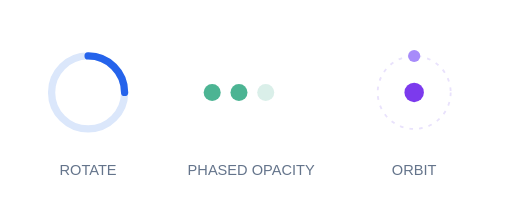
t = 0.00 s
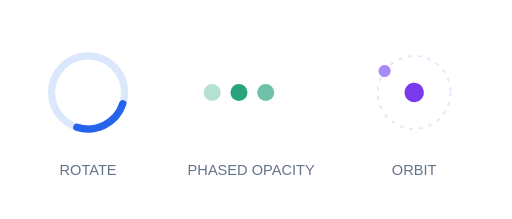
t = 0.30 s
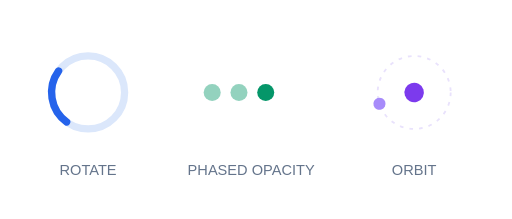
t = 0.60 s
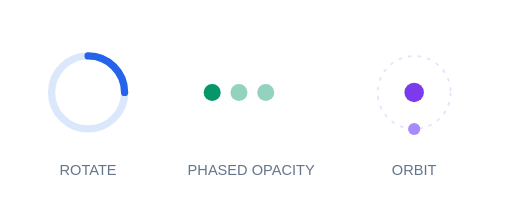
t = 1.00 s
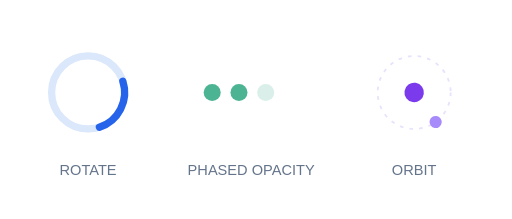
t = 1.20 s
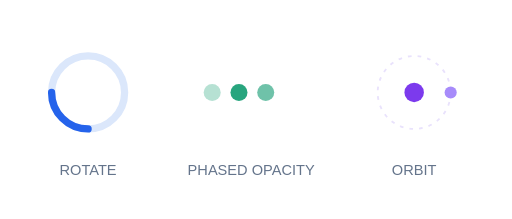
t = 1.50 s

The animated SVG that drew these frames (rendered in a browser with its animation timeline set to each time). Animation: 5 SMIL elements (animate=3,animateTransform=2); one cycle of 2.00 s, repeats indefinitely.

<svg xmlns="http://www.w3.org/2000/svg" width="420" height="180" viewBox="0 0 420 180">
  <g transform="translate(72 76)">
    <circle r="30" fill="none" stroke="#dbe7fb" stroke-width="6"/>
    <path d="M0-30A30 30 0 0 1 30 0" fill="none" stroke="#2563eb" stroke-width="6" stroke-linecap="round">
      <animateTransform attributeName="transform" type="rotate" from="0" to="360" dur="1s" repeatCount="indefinite"/>
    </path>
  </g>
  <g fill="#059669" transform="translate(196 76)">
    <circle cx="-22" r="7"><animate attributeName="opacity" values=".15;1;.15" dur="1.2s" repeatCount="indefinite" begin="-.8s"/></circle>
    <circle r="7"><animate attributeName="opacity" values=".15;1;.15" dur="1.2s" repeatCount="indefinite" begin="-.4s"/></circle>
    <circle cx="22" r="7"><animate attributeName="opacity" values=".15;1;.15" dur="1.2s" repeatCount="indefinite"/></circle>
  </g>
  <g transform="translate(340 76)">
    <circle r="30" fill="none" stroke="#e9e2fc" stroke-width="1.5" stroke-dasharray="3 5"/>
    <g>
      <circle r="8" fill="#7c3aed"/>
      <circle cy="-30" r="5" fill="#a78bfa"/>
      <animateTransform attributeName="transform" type="rotate" from="0" to="-360" dur="2s" repeatCount="indefinite"/>
    </g>
  </g>
  <g font-family="sans-serif" font-size="12" text-anchor="middle" fill="#64748b">
    <text x="72" y="144">ROTATE</text><text x="206" y="144">PHASED OPACITY</text><text x="340" y="144">ORBIT</text>
  </g>
</svg>
